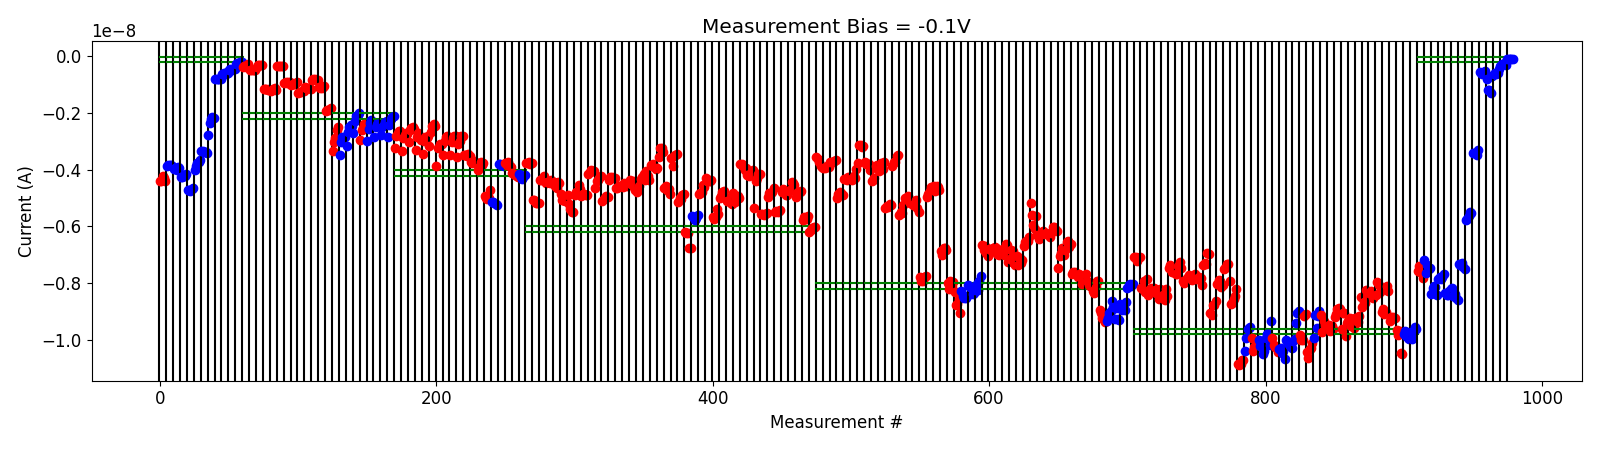

Values plotted in this chart, from the file beside it:
# pulse_v, pulse_width, num_applied, meas_v, i_0, i_1, i_2, i_3, i_4
-5.000000000000000000e-01, 4.999999999999999774e-07, 1.000000000000000000e+03, -1.000000000000000056e-01, -7.557348299999999629e-09, -7.403988999999999463e-09, -7.597702249999999823e-09, -7.639674400000001347e-09, -7.810185200000001254e-09
-5.000000000000000000e-01, 4.999999999999999774e-07, 1.000000000000000000e+03, -1.000000000000000056e-01, -7.200607900000000173e-09, -7.641117850000000738e-09, -7.365671649999999969e-09, -7.513735700000000437e-09, -7.450317900000000131e-09
-1.000000000000000000e+00, 4.999999999999999774e-07, 1.000000000000000000e+03, -1.000000000000000056e-01, -8.398422899999999309e-09, -8.173614200000000372e-09, -8.086318900000001148e-09, -8.132210399999998870e-09, -8.425465900000000618e-09
-1.500000000000000000e+00, 4.999999999999999774e-07, 1.000000000000000000e+03, -1.000000000000000056e-01, -7.842930900000000623e-09, -7.782253950000000519e-09, -7.863709600000000214e-09, -7.795944150000000357e-09, -7.664372250000000380e-09
-2.000000000000000000e+00, 4.999999999999999774e-07, 1.000000000000000000e+03, -1.000000000000000056e-01, -8.339446750000000394e-09, -8.425998649999999217e-09, -8.436527000000001135e-09, -8.265020250000000558e-09, -8.197605800000000093e-09
-2.500000000000000000e+00, 4.999999999999999774e-07, 1.000000000000000000e+03, -1.000000000000000056e-01, -8.172919449999999763e-09, -8.438768199999999227e-09, -8.367215349999999739e-09, -8.512542250000000358e-09, -8.610010299999998987e-09
-3.000000000000000000e+00, 4.999999999999999774e-07, 1.000000000000000000e+03, -1.000000000000000056e-01, -7.321319050000000632e-09, -7.364120300000000097e-09, -7.301314450000000476e-09, -7.442274000000000226e-09, -7.498597500000000585e-09
-3.500000000000000000e+00, 4.999999999999999774e-07, 1.000000000000000000e+03, -1.000000000000000056e-01, -5.754693400000000782e-09, -5.726031950000000544e-09, -5.628345049999999981e-09, -5.476665300000000022e-09, -5.509371500000000035e-09
-4.000000000000000000e+00, 4.999999999999999774e-07, 1.000000000000000000e+03, -1.000000000000000056e-01, -3.417790569999999895e-09, -3.407038769999999953e-09, -3.418788984999999862e-09, -3.468536085000000342e-09, -3.318503194999999930e-09
-4.500000000000000000e+00, 4.999999999999999774e-07, 1.000000000000000000e+03, -1.000000000000000056e-01, -5.354382199999999948e-10, -5.909652850000000658e-10, -6.062564099999999653e-10, -5.311606700000000420e-10, -5.252015249999999753e-10
-4.500000000000000000e+00, 4.999999999999999774e-07, 1.000000000000000000e+03, -1.000000000000000056e-01, -7.902508150000000486e-10, -1.167861280000000054e-09, -1.184441310000000145e-09, -1.304465110000000079e-09, -7.020403560000000632e-10
-5.000000000000000000e+00, 4.999999999999999774e-07, 1.000000000000000000e+03, -1.000000000000000056e-01, -6.276340350000001208e-10, -5.987381999999999870e-10, -6.231237250000000655e-10, -5.898542450000000763e-10, -4.513014080000000195e-10
-5.500000000000000000e+00, 4.999999999999999774e-07, 1.000000000000000000e+03, -1.000000000000000056e-01, -3.436596899999999945e-10, -2.523231420000000310e-10, -2.554355760000000300e-10, -2.471501719999999903e-10, -2.916036220000000422e-10
-5.700000000000000178e+00, 4.999999999999999774e-07, 1.000000000000000000e+03, -1.000000000000000056e-01, -9.749085600000000704e-11, -9.686753900000000492e-11, -1.039087530000000036e-10, -1.007148789999999993e-10, -9.027141950000001049e-11
